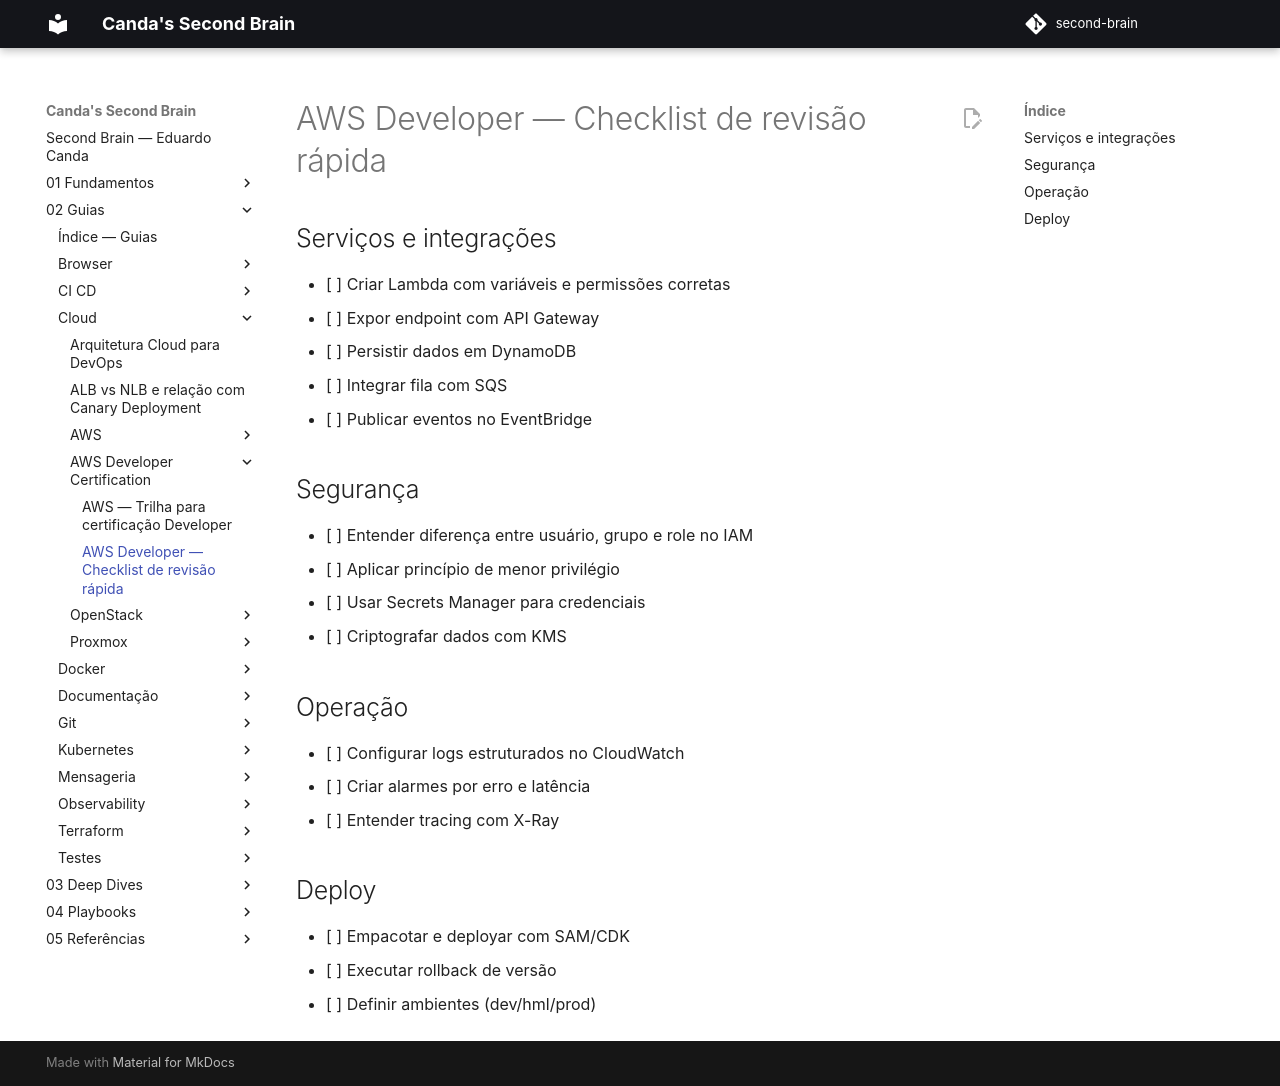

repository: EduardoCanda/second-brain · page: 02 - Guias/Cloud/AWS - Developer Certification/01 - Checklist de Revisão/index.html · generator: mkdocs

# AWS Developer — Checklist de revisão rápida

## Serviços e integrações
- [ ] Criar Lambda com variáveis e permissões corretas
- [ ] Expor endpoint com API Gateway
- [ ] Persistir dados em DynamoDB
- [ ] Integrar fila com SQS
- [ ] Publicar eventos no EventBridge

## Segurança
- [ ] Entender diferença entre usuário, grupo e role no IAM
- [ ] Aplicar princípio de menor privilégio
- [ ] Usar Secrets Manager para credenciais
- [ ] Criptografar dados com KMS

## Operação
- [ ] Configurar logs estruturados no CloudWatch
- [ ] Criar alarmes por erro e latência
- [ ] Entender tracing com X-Ray

## Deploy
- [ ] Empacotar e deployar com SAM/CDK
- [ ] Executar rollback de versão
- [ ] Definir ambientes (dev/hml/prod)
